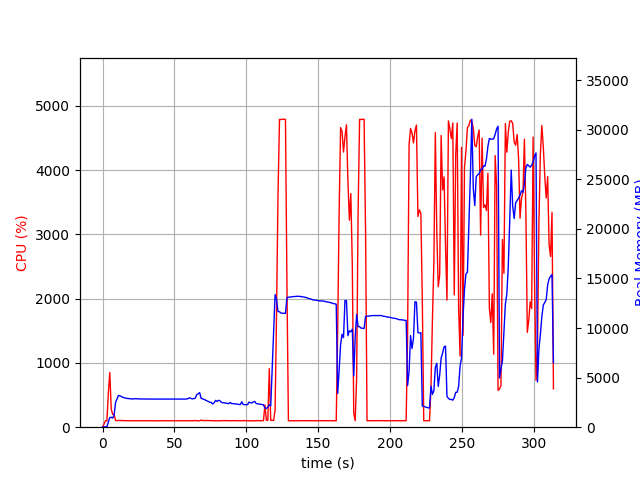

The table this chart was drawn from, first rows:
elapsed_time, nproc, cpu, mem_real, mem_virtual
3.886222839355469e-05, 1, 0.0, 8.848, 1807
1.006, 1, 47.7, 40.88, 612.1
2.014, 1, 100.2, 40.88, 612.1
3.022, 1, 99.3, 40.88, 612.1
4.029, 1, 526.3, 501.2, 4454
5.037, 1, 850.7, 974.4, 4990
6.044, 1, 283.0, 999.1, 4990
7.052, 1, 200.4, 925.5, 4990
8.061, 1, 200.4, 1235, 5238
9.068, 1, 104.2, 2504, 7000
10.08, 1, 102.3, 2838, 7160
11.08, 1, 105.2, 3205, 8002
12.09, 1, 104.3, 3163, 8002
13.1, 1, 102.3, 3090, 8002
14.1, 1, 102.3, 3018, 8002
15.11, 1, 102.0, 2968, 8002
16.12, 1, 101.1, 2933, 8002
17.13, 1, 102.1, 2900, 8002
18.14, 1, 99.0, 2892, 8002
19.15, 1, 100.2, 2865, 8002
20.16, 1, 101.2, 2851, 8002
21.17, 1, 100.1, 2849, 8002
22.18, 1, 99.1, 2856, 8002
23.19, 1, 101.0, 2889, 8002
24.2, 1, 99.0, 2856, 8002
25.21, 1, 101.0, 2848, 8002
26.22, 1, 100.1, 2848, 8002
27.22, 1, 100.1, 2848, 8002
28.23, 1, 100.2, 2845, 8002
29.24, 1, 99.1, 2842, 8002
30.25, 1, 100.2, 2841, 8002
31.26, 1, 100.1, 2837, 8002
32.27, 1, 100.2, 2837, 8002
33.28, 1, 99.1, 2837, 8002
34.29, 1, 100.1, 2837, 8002
35.29, 1, 100.1, 2837, 8002
36.3, 1, 100.1, 2837, 8002
37.31, 1, 100.2, 2837, 8002
38.32, 1, 99.1, 2837, 8002
39.33, 1, 100.2, 2837, 8002
40.34, 1, 100.1, 2834, 8002
41.34, 1, 100.2, 2834, 8002
42.35, 1, 99.2, 2834, 8002
43.36, 1, 100.2, 2834, 8002
44.37, 1, 100.1, 2836, 8002
45.38, 1, 100.1, 2838, 8002
46.39, 1, 99.1, 2838, 8002
47.39, 1, 100.2, 2838, 8002
48.4, 1, 100.2, 2838, 8002
49.41, 1, 100.1, 2838, 8002
50.42, 1, 100.1, 2830, 8002
51.43, 1, 101.1, 2832, 8002
52.44, 1, 100.2, 2832, 8002
53.45, 1, 101.2, 2829, 8002
54.46, 1, 100.0, 2832, 8194
55.47, 1, 100.1, 2843, 8194
56.47, 1, 100.0, 2833, 8194
57.48, 1, 100.0, 2833, 8194
58.49, 1, 100.1, 2837, 8194
59.5, 1, 100.0, 2890, 8194
... 251 more rows
